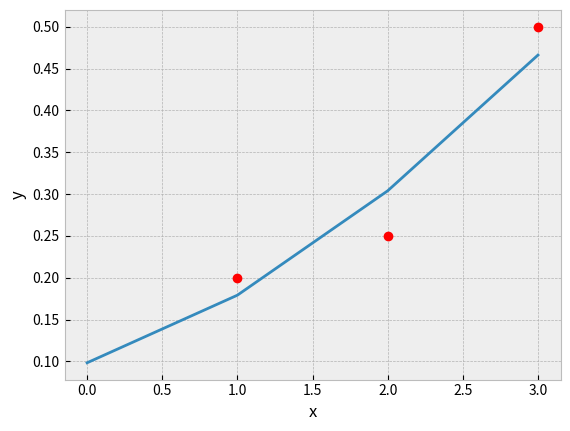

The matplotlib source for this figure:
import matplotlib.pyplot as plt
import math


def f(x):
    return 1 / (1 + math.exp(-0.6931 * x + 2.2146))

x_coords = [0, 1, 2, 3]
y_coords = []

for num in x_coords:
    y_coords.append(f(num))

plt.style.use('bmh')
plt.plot(x_coords, y_coords)
plt.plot([1, 2, 3], [0.2, 0.25, 0.5], 'ro')
plt.xlabel('x')
plt.ylabel('y')
plt.savefig('logistic_regression.png')
